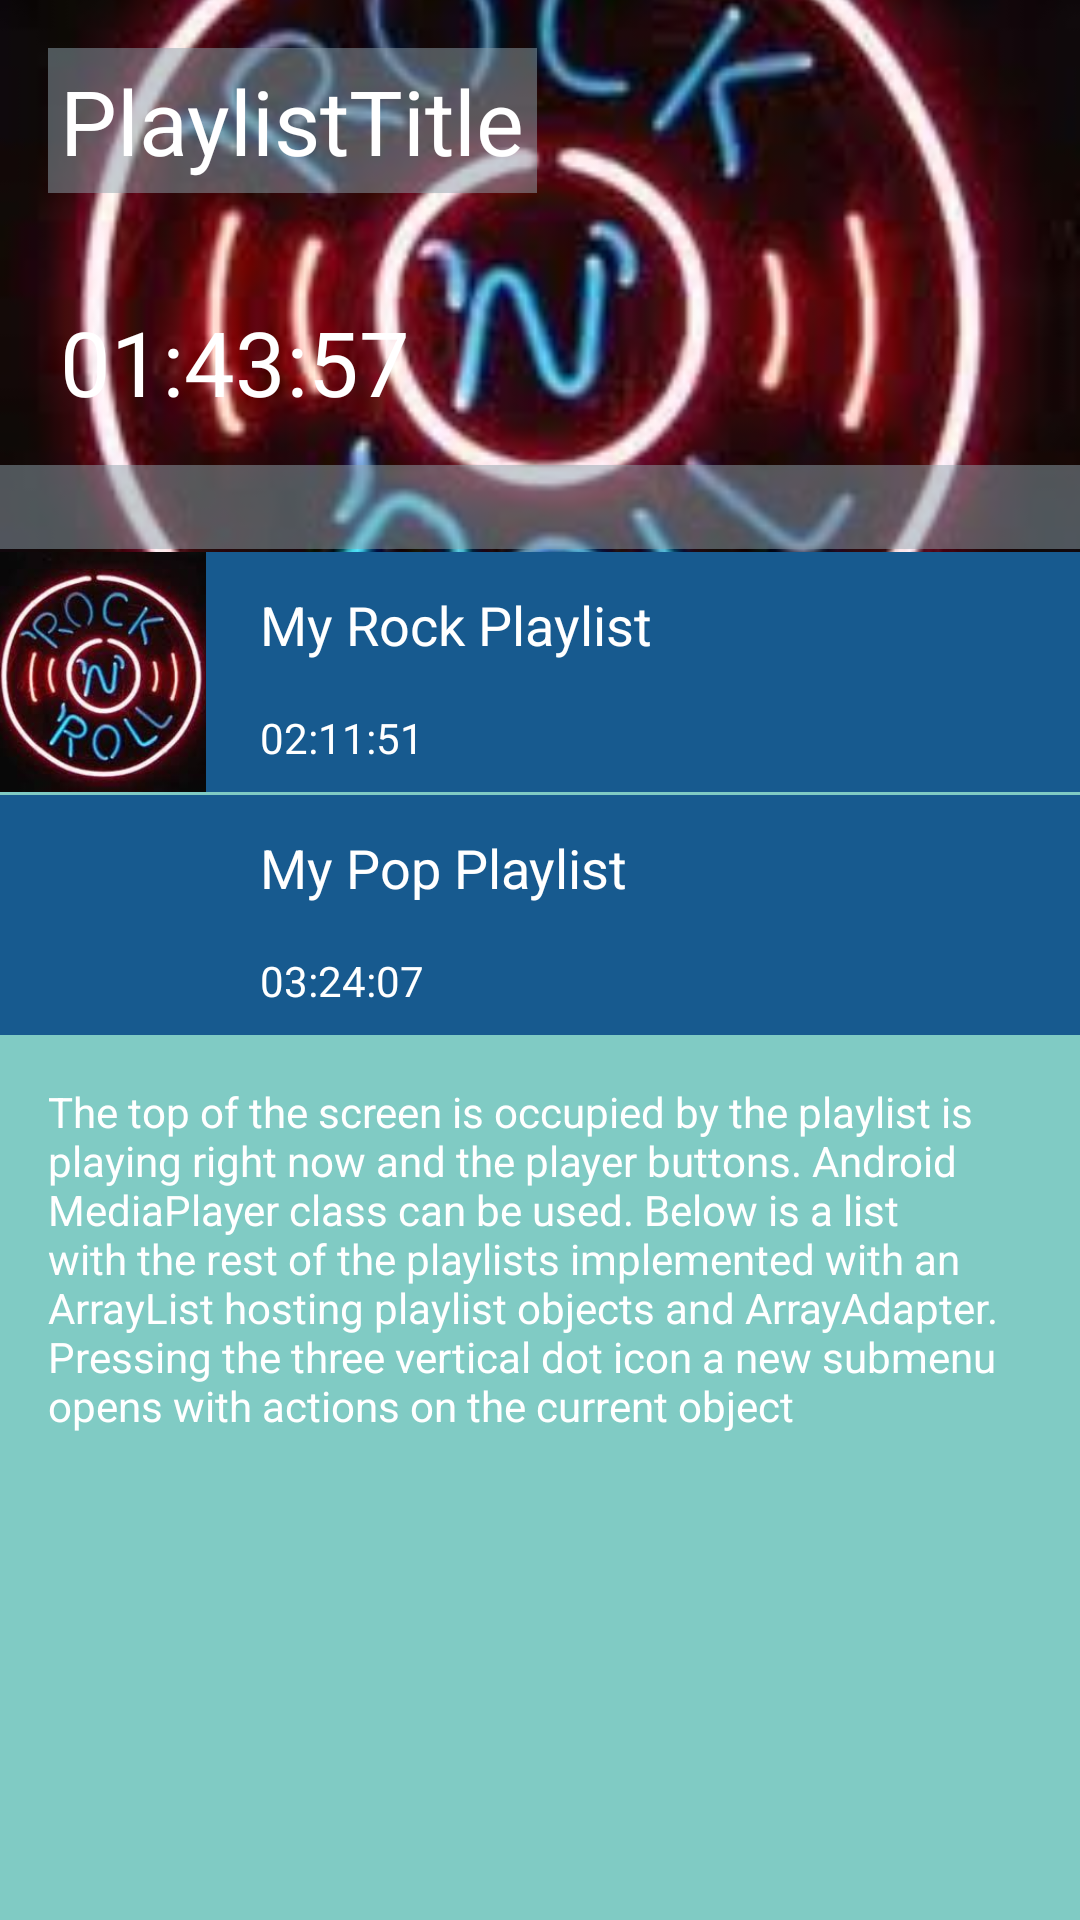

Here is an Android app screen rendered from its layout file. Give the layout XML and the strings, colors and styles it references.
<!-- AndroidManifest.xml: application theme AppTheme -->
<!-- res/layout/activity_playlists.xml -->
<?xml version="1.0" encoding="utf-8"?>
<ScrollView xmlns:android="http://schemas.android.com/apk/res/android"
    android:layout_width="match_parent"
    android:layout_height="match_parent"
    android:fillViewport="true">

    <RelativeLayout xmlns:android="http://schemas.android.com/apk/res/android"
        xmlns:tools="http://schemas.android.com/tools"
        android:layout_width="match_parent"
        android:layout_height="wrap_content"
        android:background="@color/playlistsBackground"
        tools:context="com.example.android.musicalapp.PlaylistsActivity">

        
        <ImageView
            android:id="@+id/aPlaylistPhotoView"
            style="@style/playerPhoto"
            android:contentDescription="@string/songImgDesc"
            android:src="@drawable/rockplaylist" />

        <TextView
            android:id="@+id/PlaylistTitleView"
            style="@style/textViewsOnplayerPhoto"
            android:layout_margin="@dimen/margin16dp"
            android:background="@color/titleBGcolor"
            android:text="@string/playListTitle"
            android:textSize="@dimen/textsize30" />

        <TextView
            android:id="@+id/playlistDurationView"
            style="@style/textViewsOnplayerPhoto"
            android:layout_below="@id/PlaylistTitleView"
            android:layout_margin="@dimen/margin16dp"
            android:text="@string/playListDuration"
            android:textSize="@dimen/textsize30" />

        <ImageView
            android:id="@+id/moreButton"
            android:layout_margin="@dimen/margin16dp"
            android:src="@drawable/ic_more_vert_white_36dp"
            style="@style/moreButtonStyle"/>

        
        <LinearLayout
            android:id="@+id/player"
            style="@style/playerLayout"
            android:layout_marginTop="155dp"
            android:background="@color/playerTransBackground">

            <ImageView
                style="@style/playerButtons"
                android:contentDescription="previous"
                android:src="@drawable/ic_skip_previous_white_48dp" />

            <ImageView
                style="@style/playerButtons.Play"
                android:contentDescription="play"
                android:src="@drawable/ic_play_circle_filled_white_48dp" />

            <ImageView
                style="@style/playerButtons"
                android:contentDescription="next"
                android:src="@drawable/ic_skip_next_white_48dp" />

        </LinearLayout>

        
        <LinearLayout
            android:id="@+id/listItem"
            style="@style/listItemStyle"
            android:layout_below="@+id/player"
            android:orientation="horizontal">

            <ImageView
                android:id="@+id/photoViewList"
                style="@style/photoViewListStyle"
                android:contentDescription="@string/songImgDesc"
                android:src="@drawable/rockplaylist" />

            <LinearLayout
                android:id="@+id/playListDetails"
                style="@style/songDetailsStyle">

                <TextView
                    android:id="@+id/playListTitleViewList"
                    style="@style/TextViewsInSongDetailsStyle"
                    android:layout_marginTop="@dimen/marginTop10dp"
                    android:text="@string/myRockPlaylist"
                    android:textSize="@dimen/textsize18" />

                <TextView
                    android:id="@+id/playlistDurationViewList"
                    style="@style/TextViewsInSongDetailsStyle"
                    android:layout_marginTop="@dimen/marginTop12dp"
                    android:text="@string/playListDurationViewList"
                    android:textSize="@dimen/textsize14" />
            </LinearLayout>

            <ImageView
                android:id="@+id/moreBtnViewList"
                style="@style/moreBtnViewListStyle" />

        </LinearLayout>

        
        <LinearLayout
            android:id="@+id/listItem2"
            style="@style/listItemStyle"
            android:layout_below="@+id/listItem"
            android:orientation="horizontal">

            <ImageView
                android:id="@+id/photoViewList2"
                style="@style/photoViewListStyle"
                android:contentDescription="@string/songImgDesc"
                android:src="@drawable/popplaylist" />

            <LinearLayout
                android:id="@+id/playListDetails2"
                style="@style/songDetailsStyle">

                <TextView
                    android:id="@+id/playListTitleViewList2"
                    style="@style/TextViewsInSongDetailsStyle"
                    android:layout_marginTop="@dimen/marginTop10dp"
                    android:text="@string/myPopPlaylist"
                    android:textSize="@dimen/textsize18" />

                <TextView
                    android:id="@+id/playlistDurationViewList2"
                    style="@style/TextViewsInSongDetailsStyle"
                    android:layout_marginTop="@dimen/marginTop12dp"
                    android:text="@string/playListDurationViewList2"
                    android:textSize="@dimen/textsize14" />
            </LinearLayout>

            <ImageView
                android:id="@+id/moreBtnViewList2"
                style="@style/moreBtnViewListStyle" />

        </LinearLayout>

        <TextView
            style="@style/explanationTextView"
            android:layout_below="@id/listItem2"
            android:text="@string/expplaylistactivity" />

    </RelativeLayout>

</ScrollView>
<!-- resources referenced by this layout -->
<resources>
  <color name="playerTransBackground">#8090A4AE</color>
  <color name="playlistsBackground">#80CBC4</color>
  <color name="titleBGcolor">#8090A4AE</color>
  <dimen name="margin16dp">16dp</dimen>
  <dimen name="marginTop10dp">10dp</dimen>
  <dimen name="marginTop12dp">12dp</dimen>
  <dimen name="textsize14">14sp</dimen>
  <dimen name="textsize18">18sp</dimen>
  <dimen name="textsize30">30sp</dimen>
  <string name="expplaylistactivity">The top of the screen is occupied by the playlist is playing right now and the player buttons. Android MediaPlayer class can be used. Below is a list with the rest of the playlists implemented with an ArrayList hosting playlist objects and ArrayAdapter. Pressing the three vertical dot icon a new submenu opens with actions on the current object</string>
  <string name="myPopPlaylist">My Pop Playlist</string>
  <string name="myRockPlaylist">My Rock Playlist</string>
  <string name="playListDuration">01:43:57</string>
  <string name="playListDurationViewList">02:11:51</string>
  <string name="playListDurationViewList2">03:24:07</string>
  <string name="playListTitle">PlaylistTitle</string>
  <string name="songImgDesc">this is an image</string>
  <style name="listItemStyle">
          <item name="android:layout_width">match_parent</item>
          <item name="android:layout_height">wrap_content</item>
          <item name="android:layout_marginTop">1dp</item>
          <item name="android:background">@color/colorPrimary</item>
      </style>
  <style name="moreButtonStyle">
          <item name="android:layout_width">wrap_content</item>
          <item name="android:layout_height">wrap_content</item>
          <item name="android:layout_alignParentRight">true</item>
      </style>
  <style name="photoViewListStyle">
          <item name="android:layout_width">0dp</item>
          <item name="android:layout_height">80dp</item>
          <item name="android:layout_weight">1</item>
          <item name="android:adjustViewBounds">true</item>
          <item name="android:scaleType">centerCrop</item>
      </style>
  <style name="playerButtons" parent="AppTheme">
          <item name="android:layout_width">wrap_content</item>
          <item name="android:layout_height">wrap_content</item>
          <item name="android:layout_gravity">center_vertical</item>
          <item name="android:padding">10dp</item>
      </style>
  <style name="playerButtons.Play">
          <item name="android:layout_gravity">center_horizontal</item>
          <item name="android:padding">10dp</item>
      </style>
  <style name="playerPhoto">
          <item name="android:layout_width">match_parent</item>
          <item name="android:layout_height">200dp</item>
          <item name="android:adjustViewBounds">true</item>
          <item name="android:scaleType">centerCrop</item>
      </style>
  <style name="songDetailsStyle">
          <item name="android:layout_width">0dp</item>
          <item name="android:layout_height">80dp</item>
          <item name="android:layout_weight">3</item>
          <item name="android:orientation">vertical</item>
      </style>
  <style name="textViewsOnplayerPhoto">
          <item name="android:layout_width">wrap_content</item>
          <item name="android:layout_height">wrap_content</item>
          <item name="android:padding">4dp</item>
          <item name="android:textColor">@android:color/white</item>
      </style>
  <style name="AppTheme" parent="Theme.AppCompat.Light.DarkActionBar">
          <item name="colorPrimary">@color/colorPrimary</item>
          <item name="colorPrimaryDark">@color/colorPrimaryDark</item>
          <item name="colorAccent">@color/colorAccent</item>
      </style>
  <color name="colorPrimary">#175a8f</color>
  <dimen name="margin8dp">8dp</dimen>
  <color name="colorPrimaryDark">#175a8f</color>
  <color name="colorAccent">#FF4081</color>
</resources>
